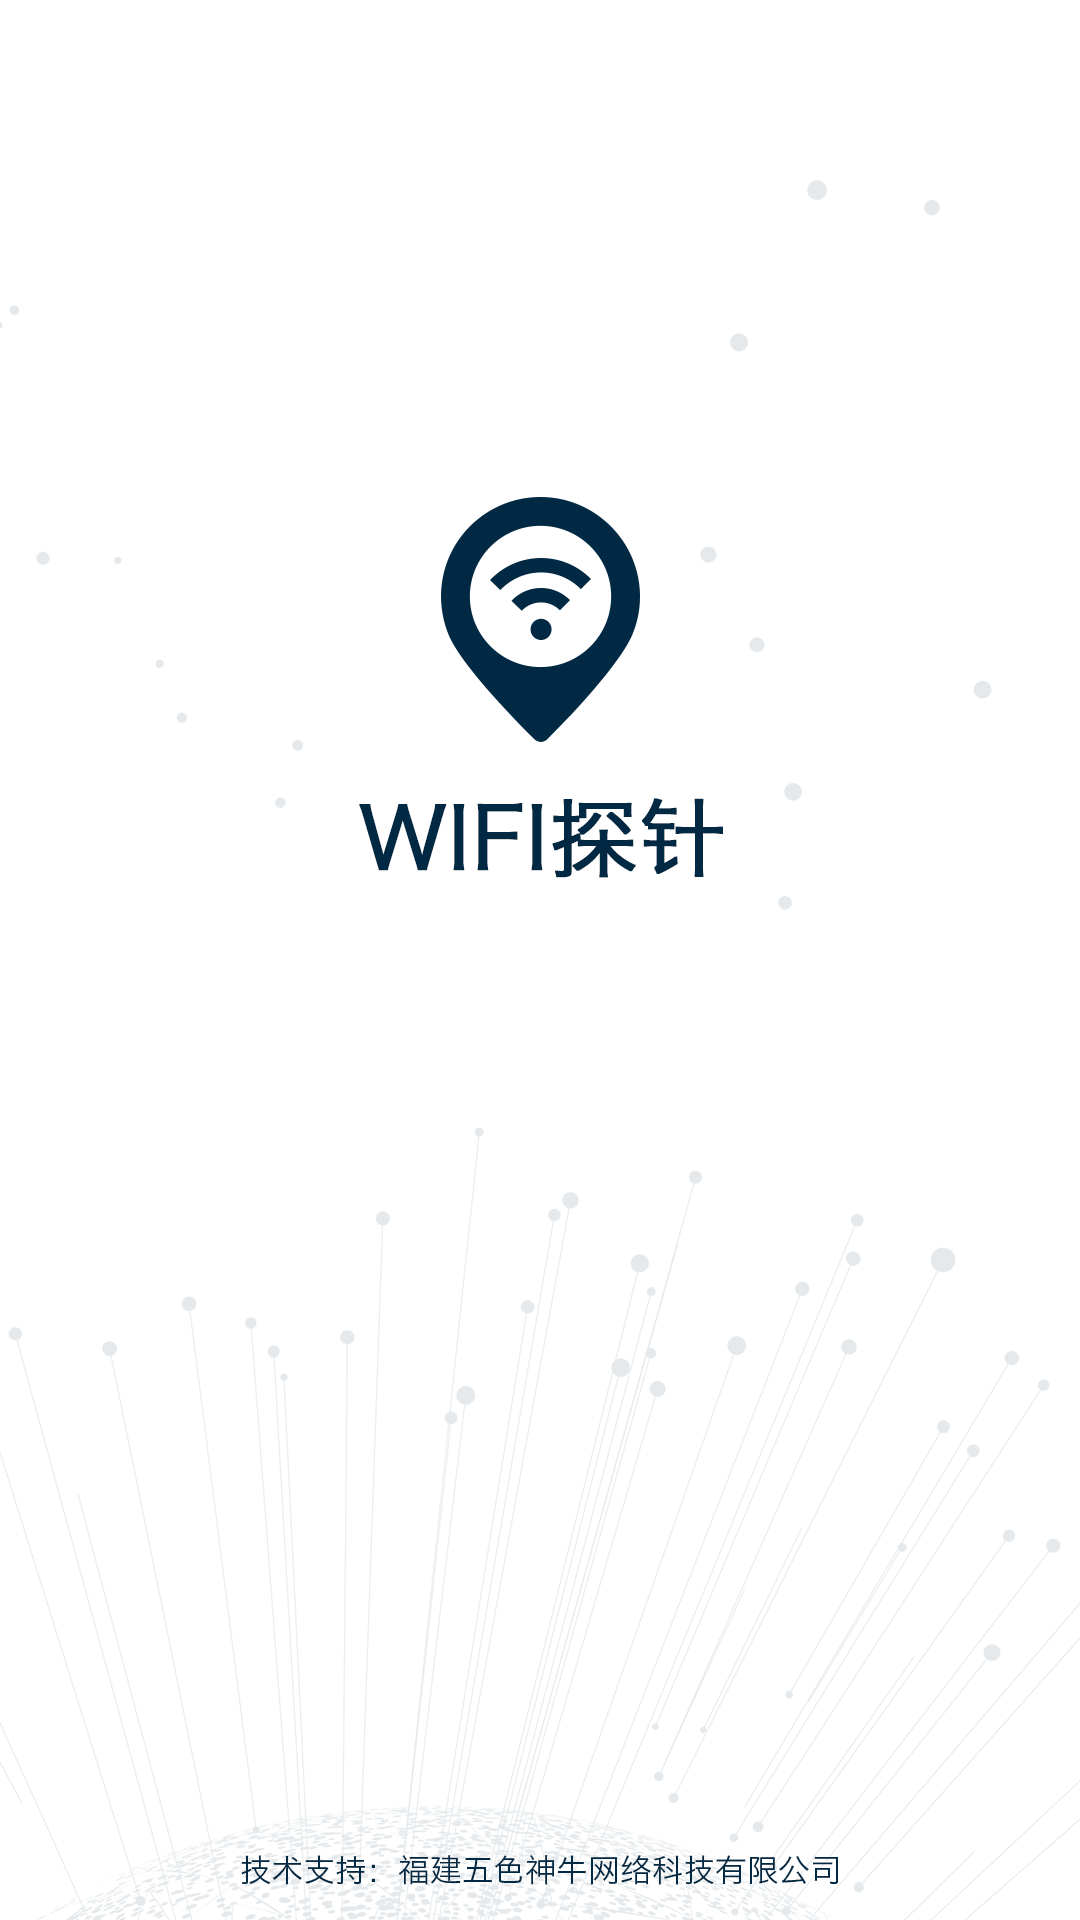

Here is an Android app screen rendered from its layout file. Give the layout XML and the strings, colors and styles it references.
<!-- AndroidManifest.xml: application theme AppTheme.Full -->
<!-- res/layout/activity_launch.xml -->
<?xml version="1.0" encoding="utf-8"?>
<android.support.constraint.ConstraintLayout xmlns:android="http://schemas.android.com/apk/res/android"
    android:layout_width="match_parent" android:layout_height="match_parent"
    android:background="@drawable/wifi_1">

</android.support.constraint.ConstraintLayout>
<!-- resources referenced by this layout -->
<resources>
  <!-- drawable wifi_1: png bitmap (drawable-xxhdpi, 167492 bytes) -->
  <style name="AppTheme.Full" parent="AppTheme.NoActionBar">
          <item name="android:windowFullscreen">true</item>
      </style>
  <style name="AppTheme.NoActionBar">
          <item name="windowActionBar">false</item>
          <item name="windowNoTitle">true</item>
      </style>
</resources>
